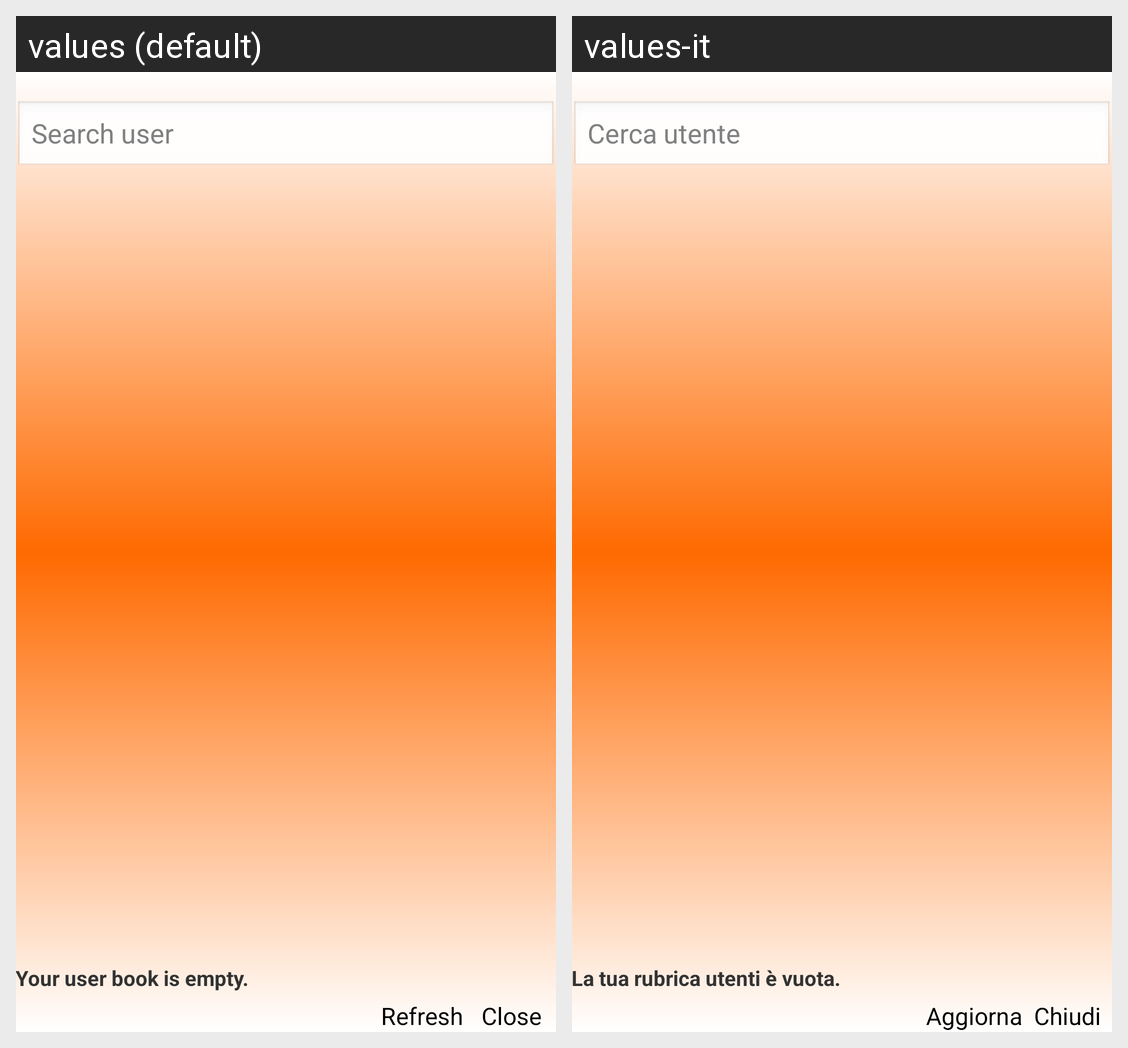

The same Android screen rendered under two of its app's locales, left to right. List the strings drawn on it with the default value and each locale's translation.
Android screen res/layout/activity_book.xml rendered under 2 locales, left to right: values (default), values-it. Device: Nexus 5 (rendered at 1080×1920; each locale shown at half size, 540×960, under a caption strip naming it); theme appstyle.
Strings drawn on this screen, with the default value and each locale's value (text and hints the layout hard-codes, and strings that could not be matched under every locale, appear in the picture but are not listed):

search_user
  values: Search user
  values-it: Cerca utente

no_user_in_book
  values: Your user book is empty.
  values-it: La tua rubrica utenti è vuota.

refresh
  values: Refresh
  values-it: Aggiorna

close
  values: Close
  values-it: Chiudi
